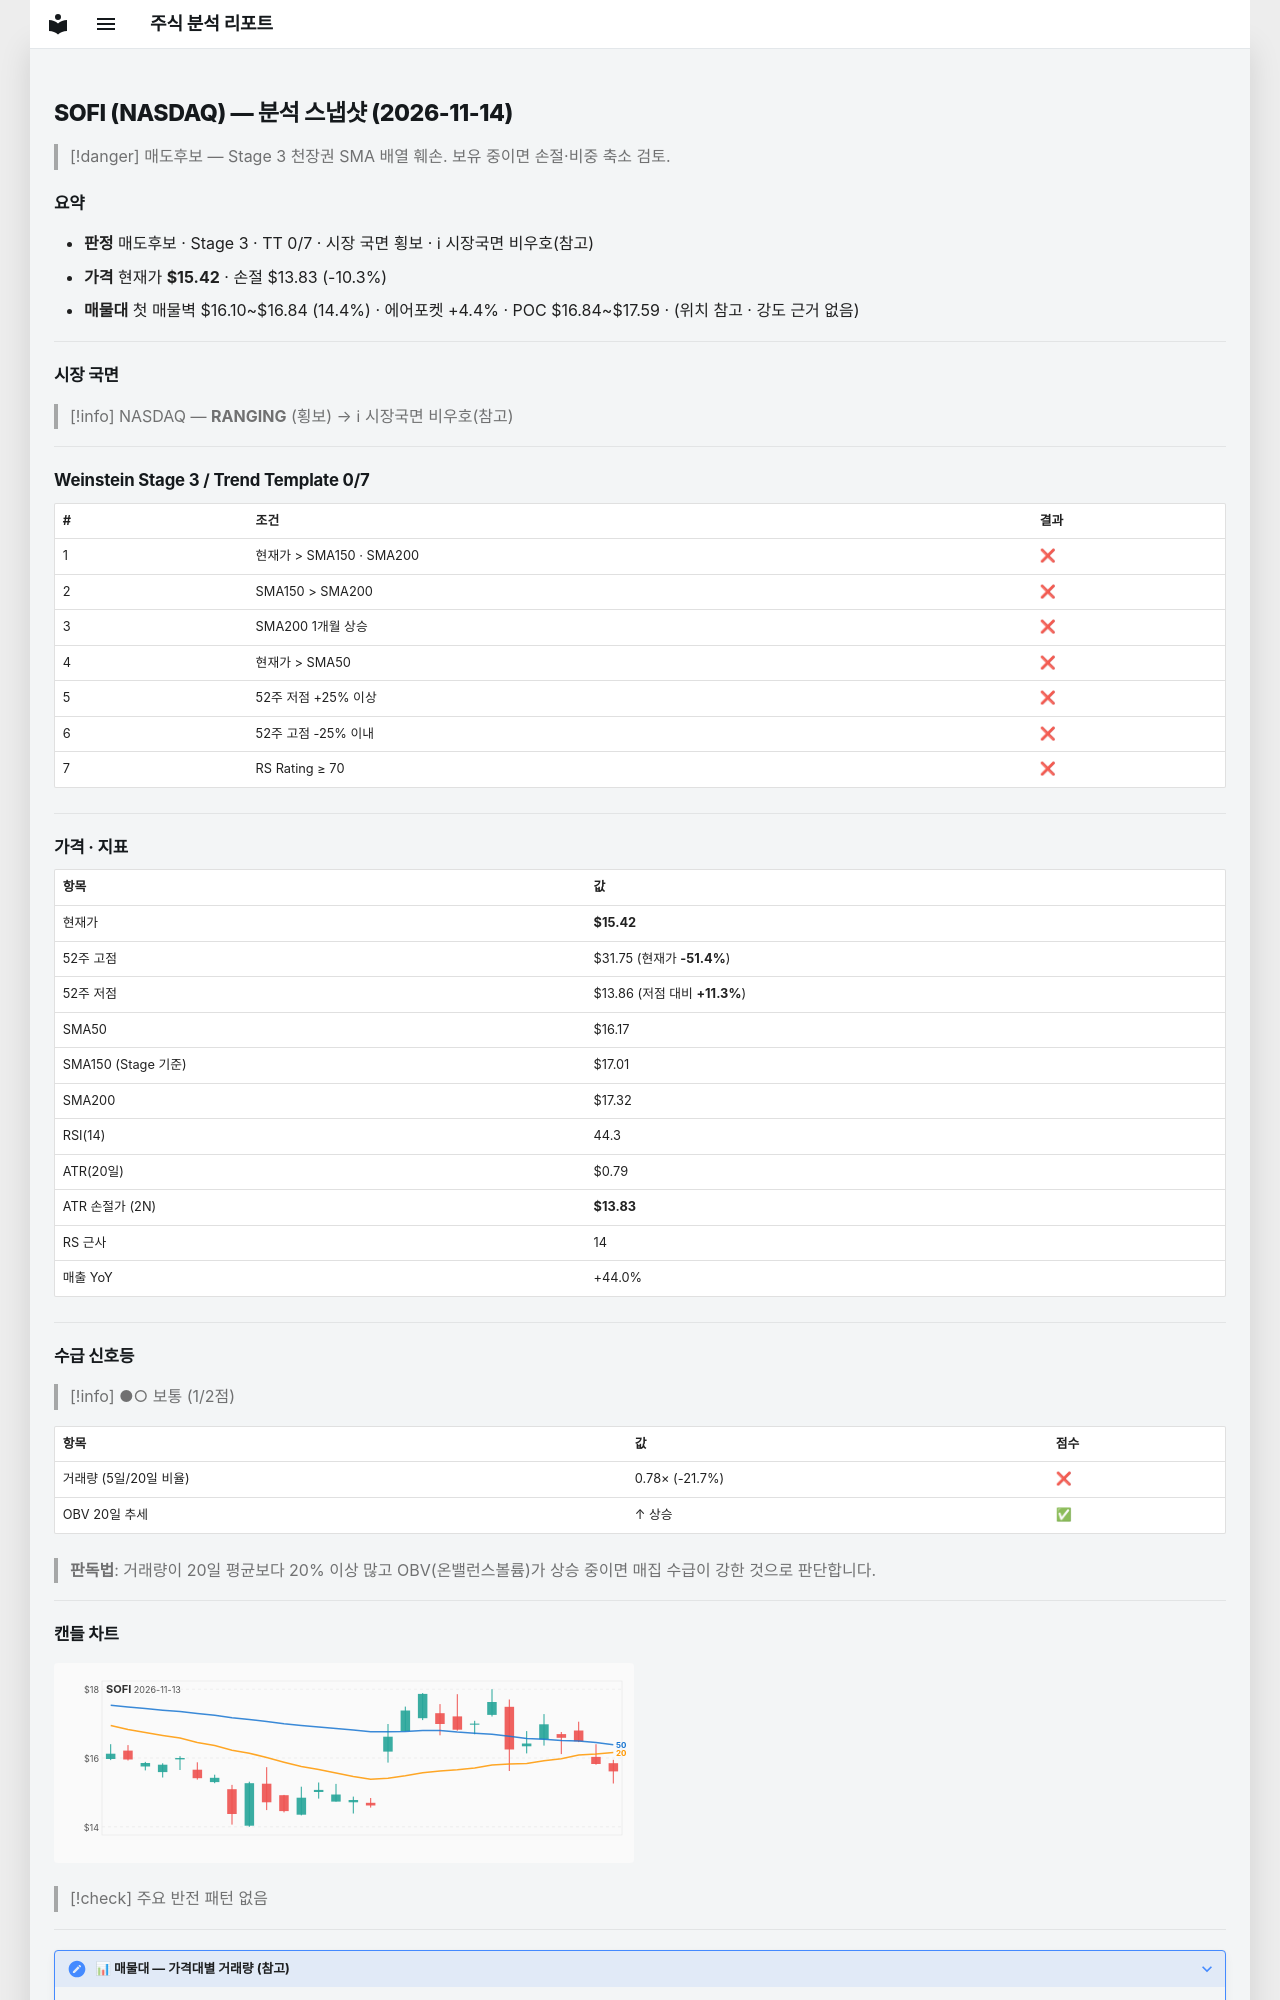

repository: soloandco/stock-reports · page: snapshots/SOFI-2026-11-14/index.html · generator: mkdocs

---
type: analysis-snapshot
title: SOFI 분석 스냅샷
ticker: SOFI
market: NASDAQ
created: 2026-11-14
updated: 2026-11-14
bar-date: 2026-11-13
verdict: 매도후보
real-rr: 2.57
sma50-gap-pct: -4.7
weekly-position: 저항대아래
weekly-overhead-price: 19.50
weekly-overhead-pct: 26.4
stage: 3
trend-template-score: 0
tt-max: 7
ma-set: sma-50-150-200
price: 15.420000076293945
stop-price: 13.834808699302954
market-regime: RANGING
supply-demand-score: 1/2
supply-demand-label: 보통
status: tracking
tags:
  - stock-agent
  - watchlist
  - SOFI
  - analysis
related:
  - "[[analysis-template]]"
---

# SOFI (NASDAQ) — 분석 스냅샷 (2026-11-14)

> [!danger] 매도후보 — Stage 3 천장권
> SMA 배열 훼손. 보유 중이면 손절·비중 축소 검토.

## 요약

- **판정** 매도후보 · Stage 3 · TT 0/7 · 시장 국면 횡보 · ℹ 시장국면 비우호(참고)
- **가격** 현재가 **$15.42** · 손절 $13.83 (-10.3%)
- **매물대** 첫 매물벽 $16.10~$16.84 (14.4%) · 에어포켓 +4.4% · POC $16.84~$17.59 · (위치 참고 · 강도 근거 없음)

---

## 시장 국면

> [!info] NASDAQ — **RANGING** (횡보) → ℹ 시장국면 비우호(참고)

---

## Weinstein Stage 3 / Trend Template 0/7

| # | 조건 | 결과 |
|---|------|------|
| 1 | 현재가 > SMA150 · SMA200 | ❌ |
| 2 | SMA150 > SMA200 | ❌ |
| 3 | SMA200 1개월 상승 | ❌ |
| 4 | 현재가 > SMA50 | ❌ |
| 5 | 52주 저점 +25% 이상 | ❌ |
| 6 | 52주 고점 -25% 이내 | ❌ |
| 7 | RS Rating ≥ 70 | ❌ |

---

## 가격 · 지표

| 항목 | 값 |
|------|---|
| 현재가 | **$15.42** |
| 52주 고점 | $31.75 (현재가 **-51.4%**) |
| 52주 저점 | $13.86 (저점 대비 **+11.3%**) |
| SMA50 | $16.17 |
| SMA150 (Stage 기준) | $17.01 |
| SMA200 | $17.32 |
| RSI(14) | 44.3 |
| ATR(20일) | $0.79 |
| ATR 손절가 (2N) | **$13.83** |
| RS 근사 | 14 |
| 매출 YoY | +44.0% |

---
## 수급 신호등

> [!info] ●○ 보통 (1/2점)

| 항목 | 값 | 점수 |
|------|------|------|
| 거래량 (5일/20일 비율) | 0.78× (-21.7%) | ❌ |
| OBV 20일 추세 | ↑ 상승 | ✅ |

> **판독법**: 거래량이 20일 평균보다 20% 이상 많고 OBV(온밸런스볼륨)가 상승 중이면 매집 수급이 강한 것으로 판단합니다.

---
